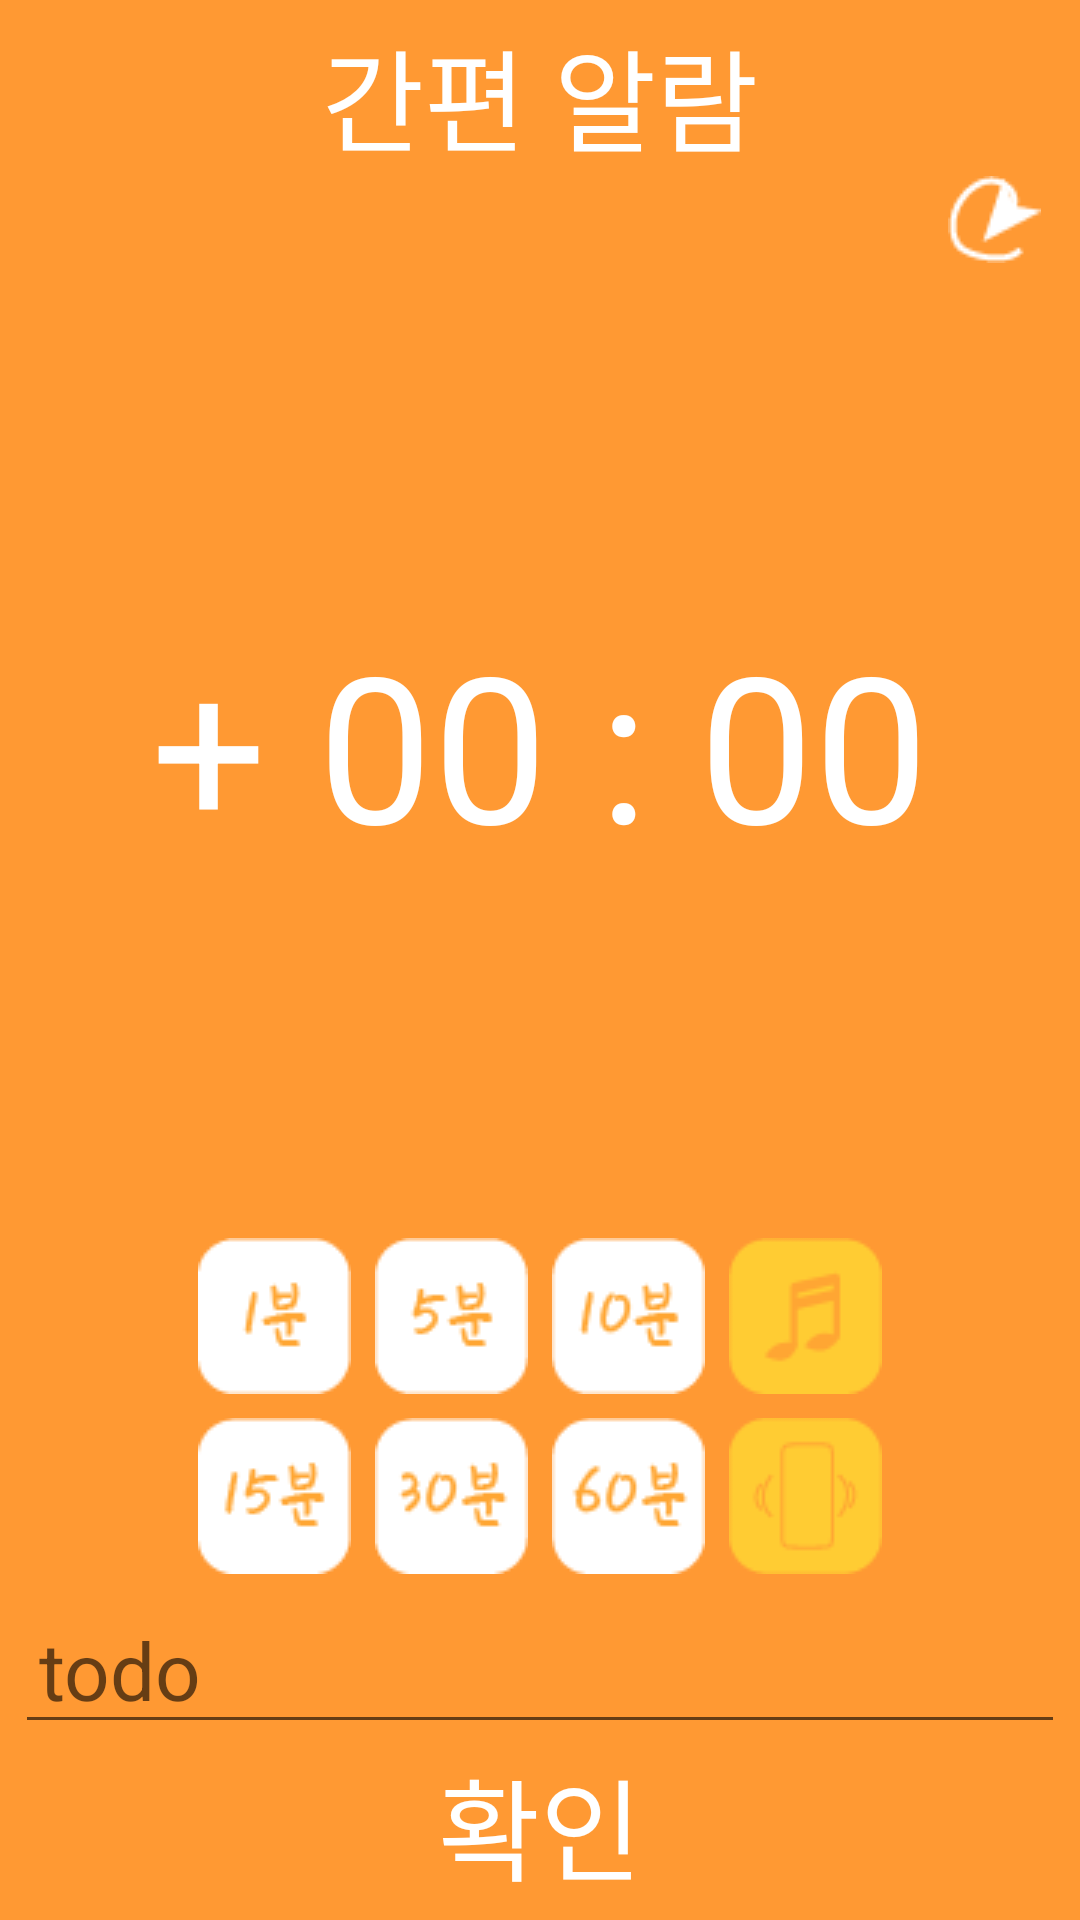

Here is an Android app screen rendered from its layout file. Give the layout XML and the strings, colors and styles it references.
<!-- AndroidManifest.xml: application theme AppTheme -->
<!-- res/layout/quick_alarm_activity.xml -->
<?xml version="1.0" encoding="utf-8"?>
<layout>

<LinearLayout xmlns:android="http://schemas.android.com/apk/res/android"
    android:orientation="vertical" android:layout_width="wrap_content"
    android:layout_height="wrap_content"
    android:padding="5dp"
    android:gravity="center"
    android:background="@color/colorAppTheme">

    <TextView
        android:textColor="@android:color/white"
        android:textSize="18pt"
        android:text="간편 알람"
        android:layout_width="wrap_content"
        android:layout_height="wrap_content"
        android:layout_alignParentTop="true"
        android:layout_centerHorizontal="true"
        android:id="@+id/textView2" />
    <ImageView
        android:paddingRight="8dp"
        android:layout_gravity="right"
        android:src="@drawable/reset_icon"
        android:layout_width="wrap_content"
        android:layout_height="wrap_content"
        android:id="@+id/quick_reset_btn"
        android:onClick="onClick"
        android:layout_below="@+id/textView2"
        android:layout_alignEnd="@+id/linear" />
    <TextView
        android:gravity="center"
        android:layout_weight="1"
        android:id="@+id/time_set_tv"
        android:textColor="@android:color/white"
        android:textSize="33pt"
        android:text="+ 00 : 00"
        android:layout_width="match_parent"
        android:layout_height="wrap_content"
        android:layout_below="@+id/reset_btn"
        android:layout_centerHorizontal="true" />

    <LinearLayout
        android:id="@+id/linear"
        android:layout_below="@+id/time_set_tv"
        android:orientation="vertical"
        android:layout_centerHorizontal="true"
        android:layout_width="wrap_content"
        android:layout_height="wrap_content">

        <LinearLayout
            android:paddingLeft="5dp"
            android:paddingRight="5dp"
            android:orientation="horizontal"
            android:layout_width="match_parent"
            android:layout_height="match_parent">

            <ImageView
                android:id="@+id/quick_1m"
                android:onClick="onClick"
                android:padding="4dp"
                android:src="@drawable/min_1"
                android:layout_width="wrap_content"
                android:layout_height="wrap_content" />
            <ImageView
                android:id="@+id/quick_5m"
                android:onClick="onClick"
                android:padding="4dp"
                android:src="@drawable/min_5"
                android:layout_width="wrap_content"
                android:layout_height="wrap_content" />
            <ImageView
                android:id="@+id/quick_10m"
                android:onClick="onClick"
                android:padding="4dp"
                android:src="@drawable/min_10"
                android:layout_width="wrap_content"
                android:layout_height="wrap_content" />
            <ImageView
                android:id="@+id/quick_ring"
                android:onClick="onClick"
                android:padding="4dp"
                android:src="@drawable/ring_en"
                android:layout_width="wrap_content"
                android:layout_height="wrap_content" />

        </LinearLayout>

        <LinearLayout
            android:paddingLeft="5dp"
            android:paddingRight="5dp"
            android:orientation="horizontal"
            android:layout_width="match_parent"
            android:layout_height="match_parent">

            <ImageView
                android:id="@+id/quick_15m"
                android:onClick="onClick"
                android:padding="4dp"
                android:src="@drawable/min_15"
                android:layout_width="wrap_content"
                android:layout_height="wrap_content" />
            <ImageView
                android:id="@+id/quick_30m"
                android:onClick="onClick"
                android:padding="4dp"
                android:src="@drawable/min_30"
                android:layout_width="wrap_content"
                android:layout_height="wrap_content" />
            <ImageView
                android:id="@+id/quick_60m"
                android:onClick="onClick"
                android:padding="4dp"
                android:src="@drawable/min_60"
                android:layout_width="wrap_content"
                android:layout_height="wrap_content" />
            <ImageView
                android:id="@+id/quick_vibrate"
                android:onClick="onClick"
                android:padding="4dp"
                android:src="@drawable/vibrate_en"
                android:layout_width="wrap_content"
                android:layout_height="wrap_content" />

        </LinearLayout>

    </LinearLayout>

    <EditText
        android:paddingLeft="8dp"
        android:paddingRight="8dp"
        android:inputType="text"
        android:id="@+id/quick_todo"
        android:textSize="13pt"
        android:textColor="@android:color/white"
        android:hint="todo"
        android:layout_below="@+id/linear"
        android:layout_width="match_parent"
        android:layout_height="wrap_content" />

    <LinearLayout
        android:layout_below="@+id/quick_alarm_edit"
        android:gravity="center"
        android:layout_width="match_parent"
        android:layout_height="wrap_content">

        <TextView
            android:id="@+id/quick_ok"
            android:onClick="onClick"
            android:gravity="center"
            android:layout_weight="1"
            android:textSize="18pt"
            android:textColor="@android:color/white"
            android:text="확인"
            android:layout_width="wrap_content"
            android:layout_height="wrap_content" />

    </LinearLayout>


</LinearLayout>

</layout>
<!-- resources referenced by this layout -->
<resources>
  <color name="colorAppTheme">#ff9933</color>
  <!-- drawable min_1: png bitmap (drawable, 816 bytes) -->
  <!-- drawable min_10: png bitmap (drawable, 1015 bytes) -->
  <!-- drawable min_15: png bitmap (drawable, 988 bytes) -->
  <!-- drawable min_30: png bitmap (drawable, 1101 bytes) -->
  <!-- drawable min_5: png bitmap (drawable, 926 bytes) -->
  <!-- drawable min_60: png bitmap (drawable, 1088 bytes) -->
  <!-- drawable reset_icon: png bitmap (drawable, 521 bytes) -->
  <!-- drawable ring_en: png bitmap (drawable, 731 bytes) -->
  <!-- drawable vibrate_en: png bitmap (drawable, 775 bytes) -->
  <style name="AppTheme" parent="Theme.AppCompat.Light.NoActionBar">
          
          <item name="colorPrimary">@color/colorAppTheme</item>
          <item name="colorPrimaryDark">@color/colorAppTheme</item>
          <item name="colorAccent">@color/colorAccent</item>
          <item name="android:selectableItemBackground">@drawable/selectable_item</item>
      </style>
  <color name="colorAccent">#FF4081</color>
  <!-- drawable selectable_item (drawable) -->
  <?xml version="1.0" encoding="utf-8"?>
  <ripple xmlns:android="http://schemas.android.com/apk/res/android"
      android:color="?android:colorControlNormal">
  
  
  </ripple>
</resources>
